Image classification data set "data" (TeddyDharma/Food-Recommender on GitHub). Class labels (18): ayam betutu, beberuk terong, coto makassar, gudeg, kerak telor, mie aceh, nasi kuning, nasi pecel, papeda, pempek, peuyeum, rawon, rendang, sate madura, serabi, soto banjar, soto lamongan, tahu sumedang.

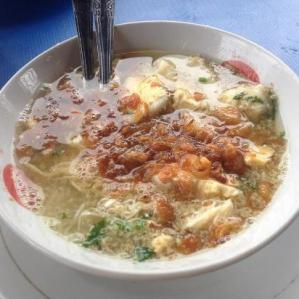
Label: soto banjar

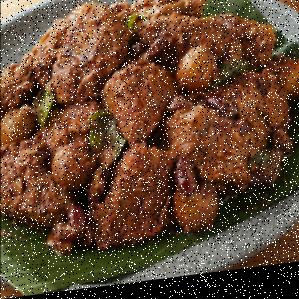
Label: rendang

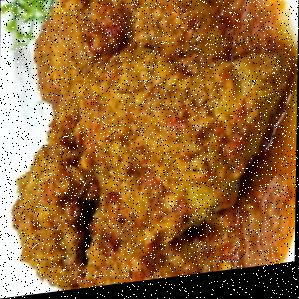
Label: ayam betutu

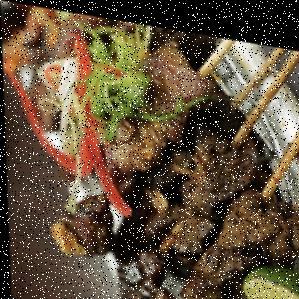
Label: sate madura

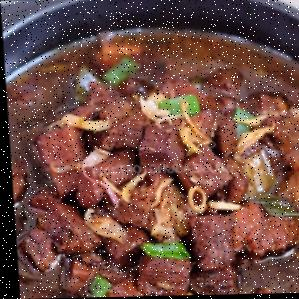
Label: rawon

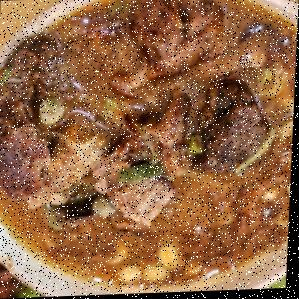
Label: coto makassar
